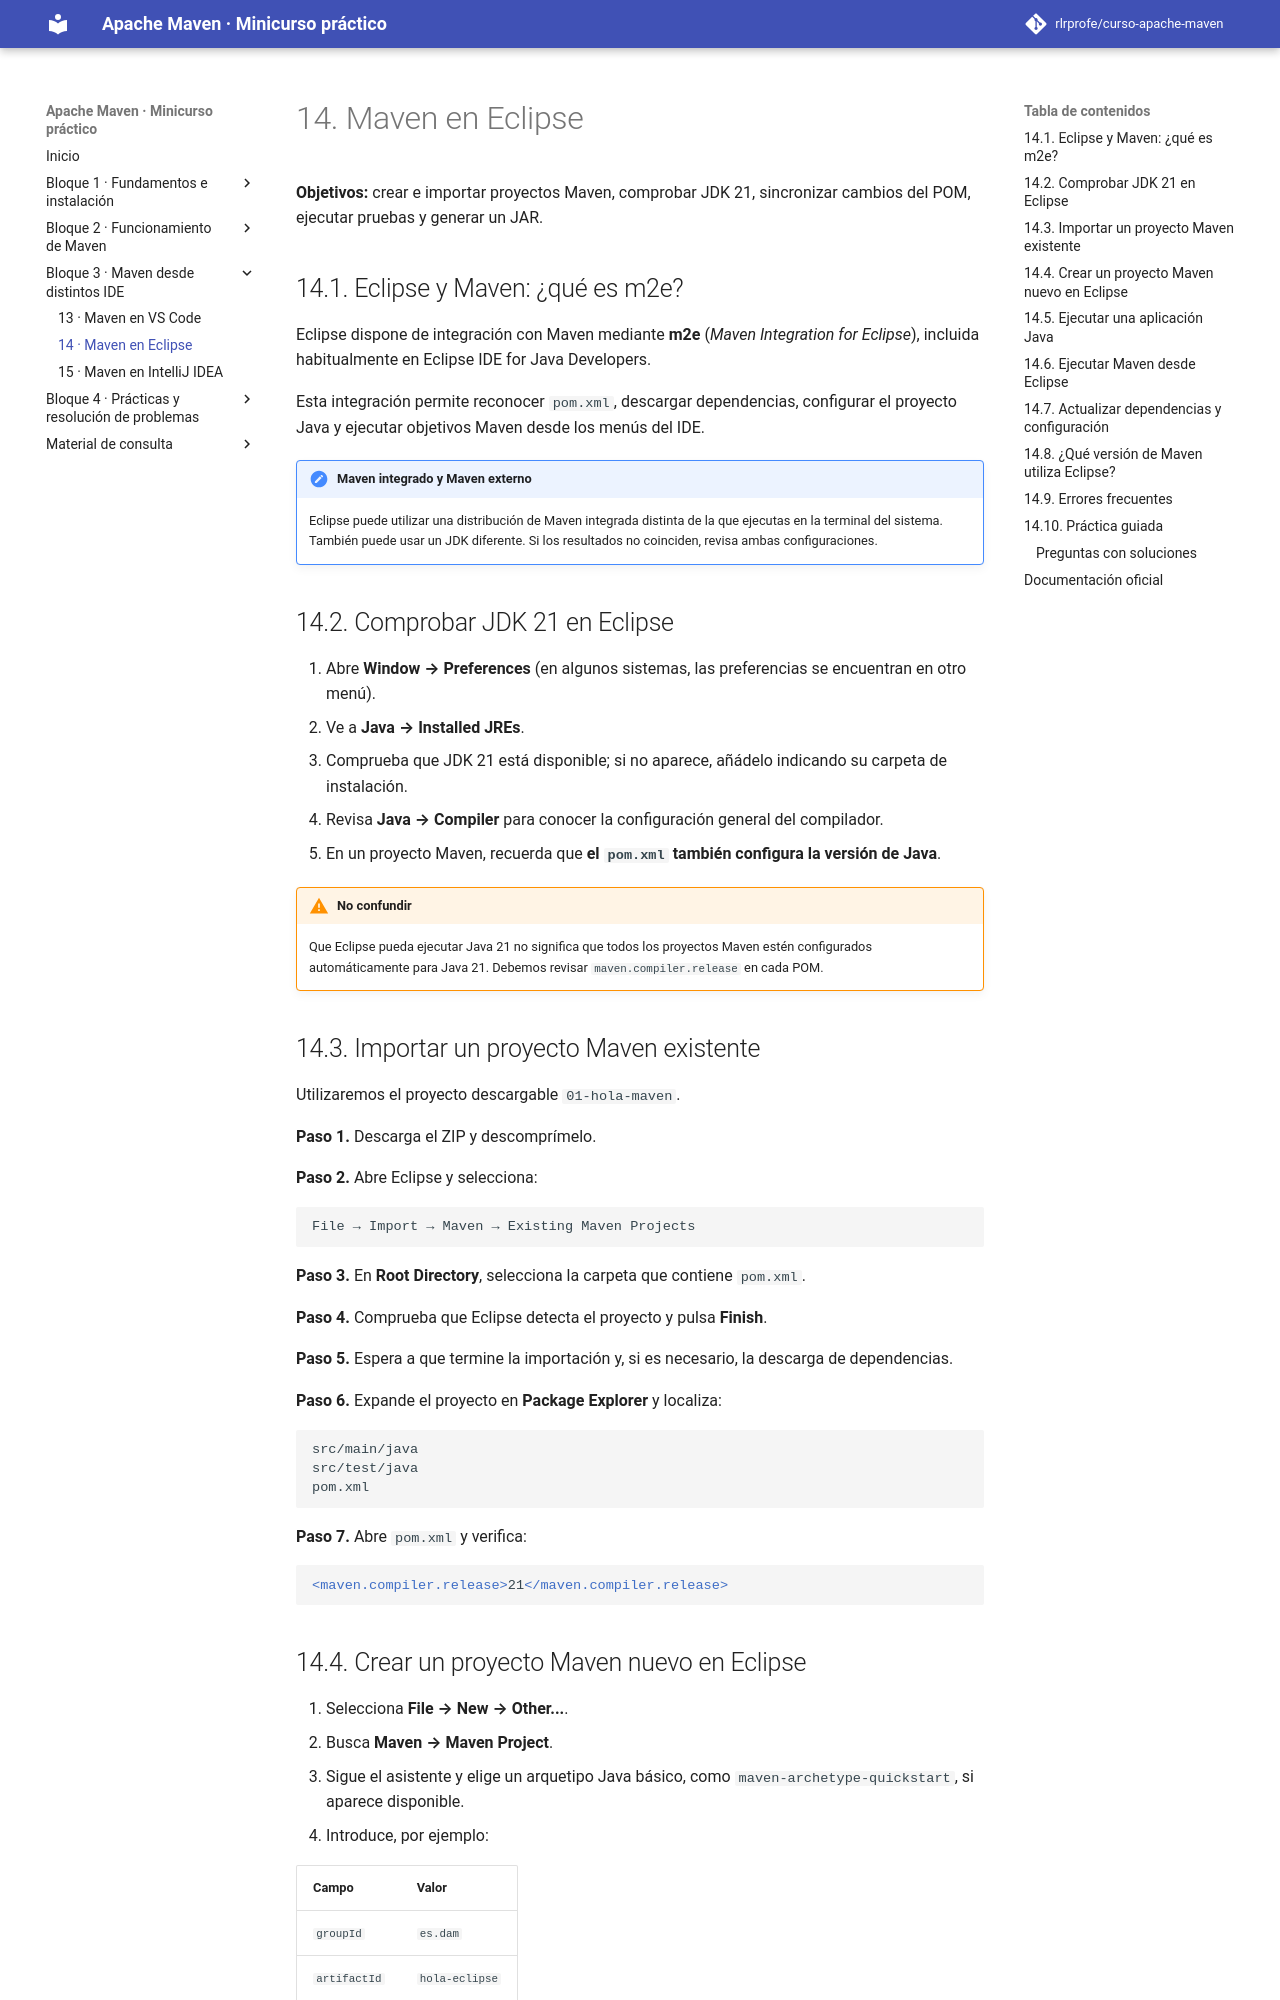

repository: rlrprofe/apache-maven · page: 14-eclipse/index.html · generator: mkdocs

# 14. Maven en Eclipse

**Objetivos:** crear e importar proyectos Maven, comprobar JDK 21, sincronizar cambios del POM, ejecutar pruebas y generar un JAR.

## 14.1. Eclipse y Maven: ¿qué es m2e?

Eclipse dispone de integración con Maven mediante **m2e** (*Maven Integration for Eclipse*), incluida habitualmente en Eclipse IDE for Java Developers.

Esta integración permite reconocer `pom.xml`, descargar dependencias, configurar el proyecto Java y ejecutar objetivos Maven desde los menús del IDE.

!!! note "Maven integrado y Maven externo"
    Eclipse puede utilizar una distribución de Maven integrada distinta de la que ejecutas en la terminal del sistema. También puede usar un JDK diferente. Si los resultados no coinciden, revisa ambas configuraciones.

## 14.2. Comprobar JDK 21 en Eclipse

1. Abre **Window → Preferences** (en algunos sistemas, las preferencias se encuentran en otro menú).
2. Ve a **Java → Installed JREs**.
3. Comprueba que JDK 21 está disponible; si no aparece, añádelo indicando su carpeta de instalación.
4. Revisa **Java → Compiler** para conocer la configuración general del compilador.
5. En un proyecto Maven, recuerda que **el `pom.xml` también configura la versión de Java**.

!!! warning "No confundir"
    Que Eclipse pueda ejecutar Java 21 no significa que todos los proyectos Maven estén configurados automáticamente para Java 21. Debemos revisar `maven.compiler.release` en cada POM.

## 14.3. Importar un proyecto Maven existente

Utilizaremos el proyecto descargable `01-hola-maven`.

**Paso 1.** Descarga el ZIP y descomprímelo.

**Paso 2.** Abre Eclipse y selecciona:

```text
File → Import → Maven → Existing Maven Projects
```

**Paso 3.** En **Root Directory**, selecciona la carpeta que contiene `pom.xml`.

**Paso 4.** Comprueba que Eclipse detecta el proyecto y pulsa **Finish**.

**Paso 5.** Espera a que termine la importación y, si es necesario, la descarga de dependencias.

**Paso 6.** Expande el proyecto en **Package Explorer** y localiza:

```text
src/main/java
src/test/java
pom.xml
```

**Paso 7.** Abre `pom.xml` y verifica:

```xml
<maven.compiler.release>21</maven.compiler.release>
```
